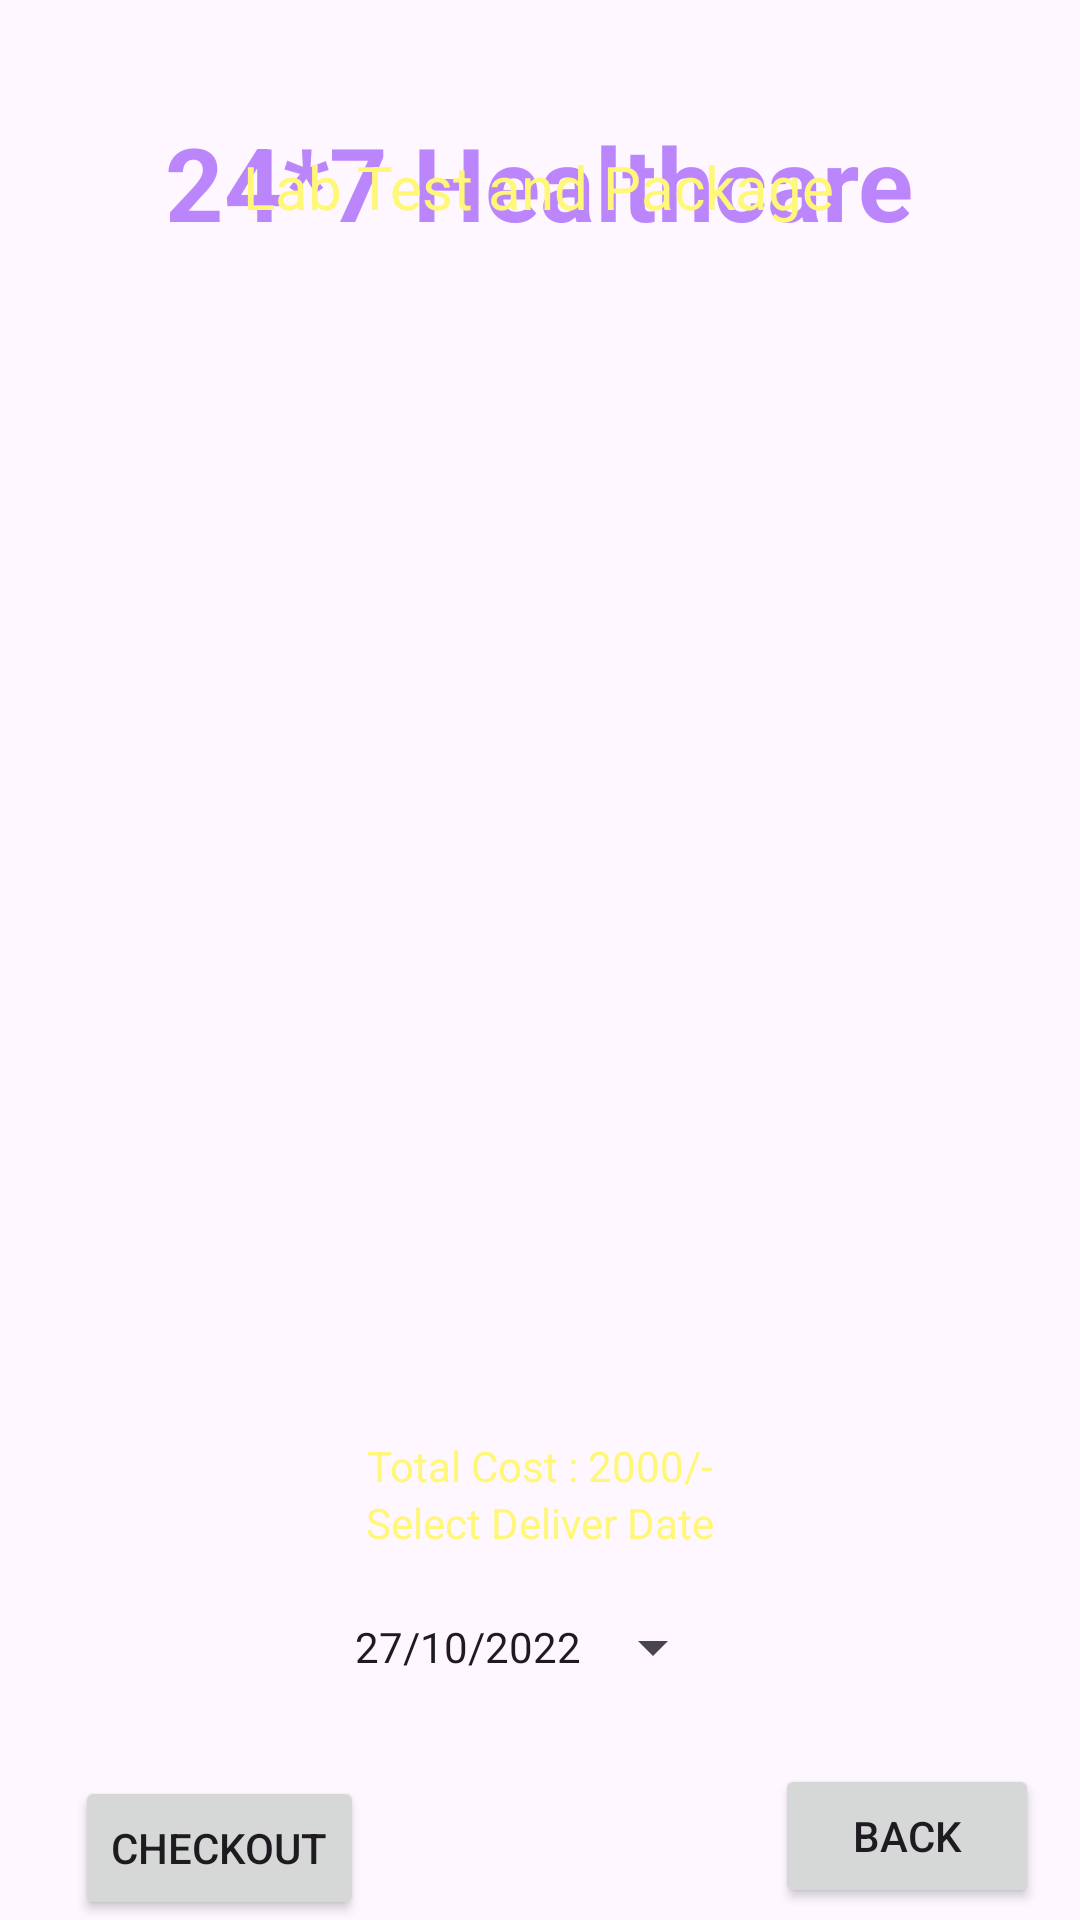

Layout XML and referenced resources for this Android screen:
<!-- AndroidManifest.xml: application theme Theme.CabinetMedicale -->
<!-- res/layout/activity_cart_buy_medicine.xml -->
<?xml version="1.0" encoding="utf-8"?>
<androidx.constraintlayout.widget.ConstraintLayout xmlns:android="http://schemas.android.com/apk/res/android"
    xmlns:app="http://schemas.android.com/apk/res-auto"
    xmlns:tools="http://schemas.android.com/tools"
    android:layout_width="match_parent"
    android:layout_height="match_parent"
    android:background="@drawable/background"
    tools:context=".CartBuyMedicineActivity">


    <TextView
        android:id="@+id/textViewBMCartTotalCost"
        android:layout_width="wrap_content"
        android:layout_height="wrap_content"
        android:layout_marginTop="28dp"
        android:text="Total Cost : 2000/-"
        android:textColor="@color/yellowLight"
        app:layout_constraintEnd_toEndOf="parent"
        app:layout_constraintStart_toStartOf="parent"
        app:layout_constraintTop_toBottomOf="@+id/listViewBMCart" />

    <Button
        android:id="@+id/buttonBMCartCheckout"
        android:layout_width="wrap_content"
        android:layout_height="wrap_content"
        android:text="Checkout"
        app:layout_constraintBottom_toBottomOf="parent"
        app:layout_constraintEnd_toEndOf="parent"
        app:layout_constraintHorizontal_bias="0.095"
        app:layout_constraintStart_toStartOf="parent" />

    <TextView
        android:id="@+id/textView3"
        android:layout_width="wrap_content"
        android:layout_height="wrap_content"
        android:text="Select Deliver Date"
        android:textColor="@color/yellowLight"
        app:layout_constraintEnd_toEndOf="parent"
        app:layout_constraintStart_toStartOf="parent"
        app:layout_constraintTop_toBottomOf="@+id/textViewBMCartTotalCost"
    />

    <Button
        android:id="@+id/buttonBMCartBack"
        android:layout_width="wrap_content"
        android:layout_height="wrap_content"
        android:layout_marginBottom="4dp"
        android:text="Back"
        app:layout_constraintBottom_toBottomOf="parent"
        app:layout_constraintEnd_toEndOf="parent"
        app:layout_constraintHorizontal_bias="0.95"
        app:layout_constraintStart_toStartOf="parent" />

    <Button
        android:id="@+id/buttonBMCartDate"
        style="?android:spinnerStyle"
        android:layout_width="wrap_content"
        android:layout_height="wrap_content"
        android:layout_marginTop="8dp"
        android:text="27/10/2022"
        app:layout_constraintEnd_toEndOf="parent"
        app:layout_constraintStart_toStartOf="parent"
        app:layout_constraintTop_toBottomOf="@+id/textView3" />

    <TextView
        android:id="@+id/textViewDDName"
        android:layout_width="wrap_content"
        android:layout_height="wrap_content"
        android:text="24*7 Healthcare"
        android:textColor="@color/purple_200"
        android:textSize="34sp"
        android:textStyle="bold"
        app:layout_constraintBottom_toBottomOf="parent"
        app:layout_constraintEnd_toEndOf="parent"
        app:layout_constraintHorizontal_bias="0.497"
        app:layout_constraintStart_toStartOf="parent"
        app:layout_constraintTop_toTopOf="parent"
        app:layout_constraintVertical_bias="0.064" />

    <TextView
        android:id="@+id/textViewODTitle"
        android:layout_width="wrap_content"
        android:layout_height="wrap_content"
        android:layout_marginBottom="628dp"
        android:text="Deliver location : PUNE"
        android:textColor="@color/colorWhite"
        android:textSize="16sp"
        android:textStyle="bold"
        app:layout_constraintBottom_toBottomOf="parent"
        app:layout_constraintEnd_toEndOf="parent"
        app:layout_constraintHorizontal_bias="0.497"
        app:layout_constraintStart_toStartOf="parent"
        app:layout_constraintTop_toBottomOf="@+id/textViewDDName" />

    <TextView
        android:id="@+id/textViewBMCartTitle"
        android:layout_width="wrap_content"
        android:layout_height="wrap_content"
        android:layout_marginTop="12dp"
        android:text="Lab Test and Package"
        android:textColor="@color/yellowLight"
        android:textSize="20sp"
        app:layout_constraintEnd_toEndOf="parent"
        app:layout_constraintHorizontal_bias="0.497"
        app:layout_constraintStart_toStartOf="parent"
        app:layout_constraintTop_toBottomOf="@+id/textViewODTitle"/>

    <ListView
        android:id="@+id/listViewBMCart"
        android:layout_width="356dp"
        android:layout_height="363dp"
        android:layout_marginStart="16dp"
        android:layout_marginTop="16dp"
        android:layout_marginEnd="16dp"
        app:layout_constraintBottom_toBottomOf="parent"
        app:layout_constraintEnd_toEndOf="parent"
        app:layout_constraintHorizontal_bias="0.481"
        app:layout_constraintStart_toStartOf="parent"
        app:layout_constraintTop_toBottomOf="@+id/textViewODTitle"
        app:layout_constraintVertical_bias="0.157"
        tools:ignore="MissingConstraints" />

</androidx.constraintlayout.widget.ConstraintLayout>
<!-- resources referenced by this layout -->
<resources>
  <color name="colorWhite">#FFFFFF</color>
  <color name="purple_200">#FFBB86FC</color>
  <color name="yellowLight">#fff777</color>
  <style name="Theme.CabinetMedicale" parent="Base.Theme.CabinetMedicale" />
  <style name="Base.Theme.CabinetMedicale" parent="Theme.Material3.DayNight.NoActionBar">
          
          
      </style>
</resources>
